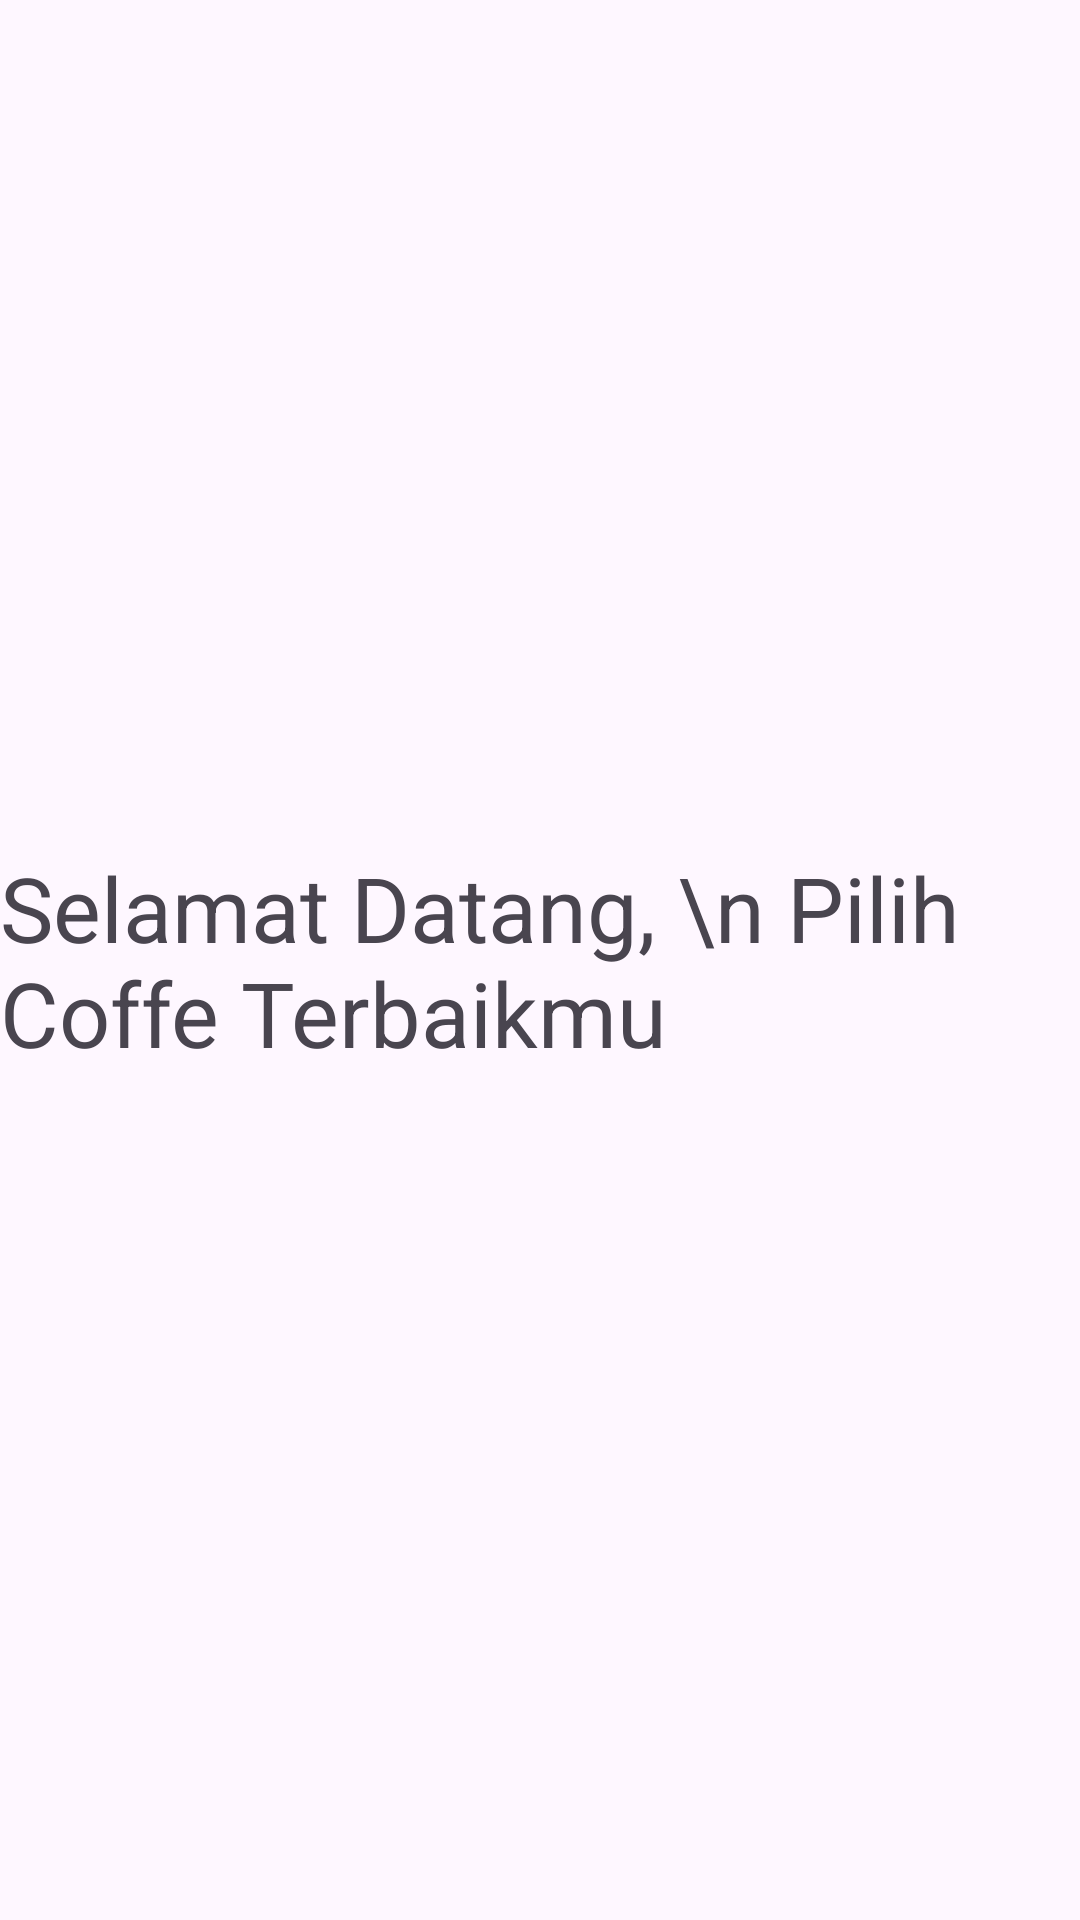

Produce the Android XML layout that renders to this screen, including the resource entries it uses.
<!-- AndroidManifest.xml: application theme Theme.BelajarAndoidActivity -->
<!-- res/layout/activity_detail.xml -->
<?xml version="1.0" encoding="utf-8"?>
<LinearLayout xmlns:android="http://schemas.android.com/apk/res/android"
    xmlns:app="http://schemas.android.com/apk/res-auto"
    xmlns:tools="http://schemas.android.com/tools"
    android:layout_width="match_parent"
    android:layout_height="match_parent"
    android:orientation="vertical"
    android:gravity="center"
    tools:context=".DetailActivity">

    <TextView
        android:layout_width="wrap_content"
        android:layout_height="wrap_content"
        android:text="Selamat Datang, \n Pilih Coffe Terbaikmu "

        android:textSize="30sp"

        />

</LinearLayout>
<!-- resources referenced by this layout -->
<resources>
  <style name="Theme.BelajarAndoidActivity" parent="Base.Theme.BelajarAndoidActivity" />
  <style name="Base.Theme.BelajarAndoidActivity" parent="Theme.Material3.DayNight.NoActionBar">
          
          
      </style>
</resources>
